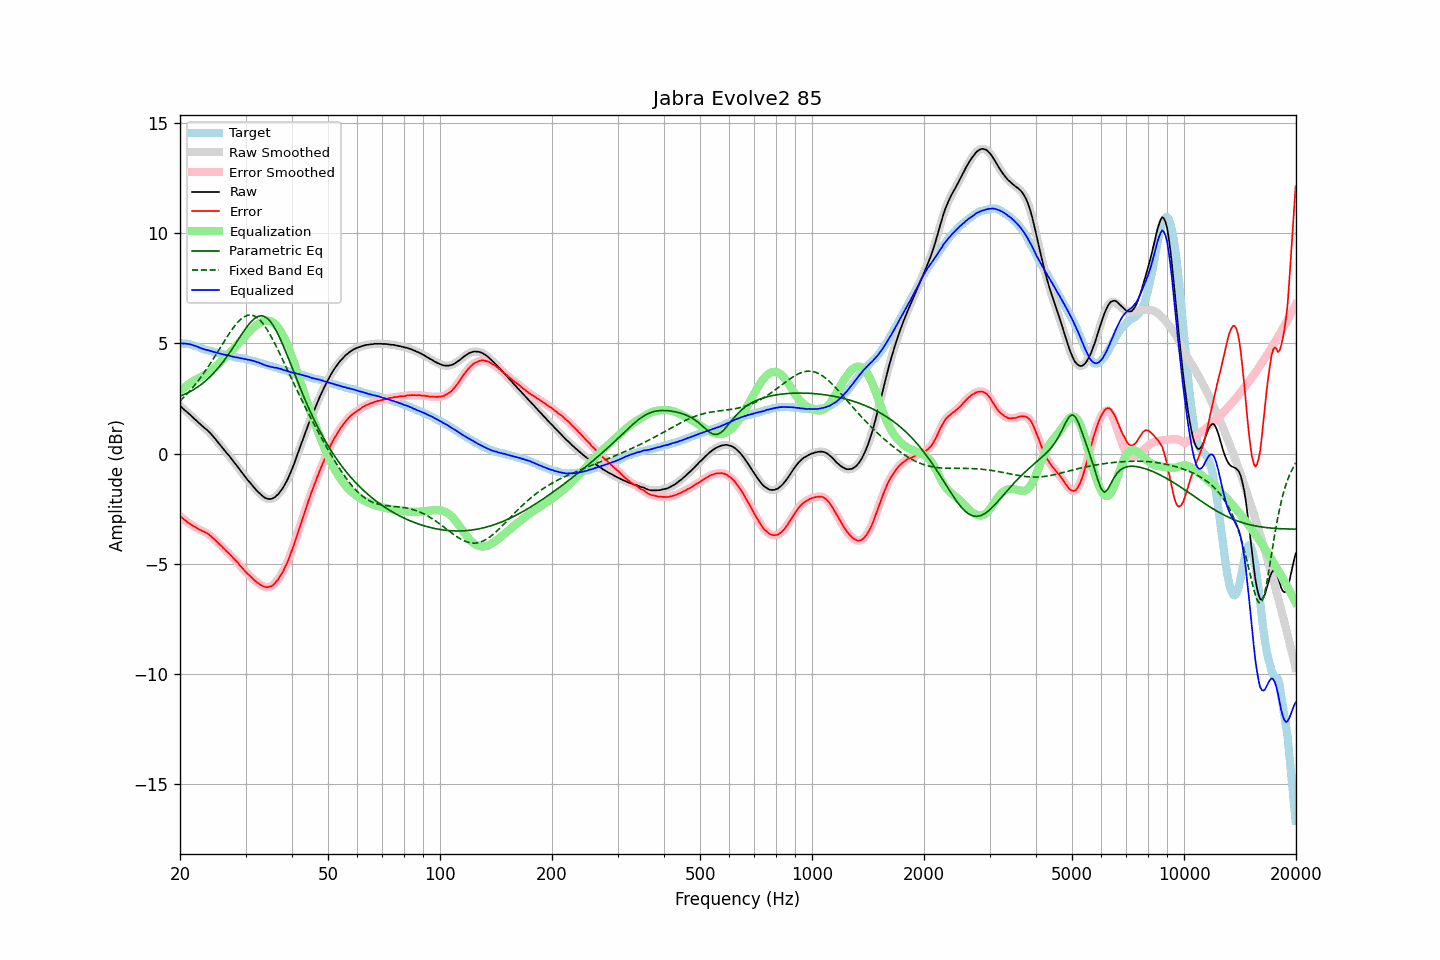

Values plotted in this chart, from the file beside it:
frequency, raw, error, smoothed, error_smoothed, equalization, parametric_eq, fixed_band_eq, equalized_raw, equalized_smoothed, target
20.00, 2.16, -2.84, 2.16, -2.84, 2.84, 2.60, 2.38, 4.99, 4.99, 5.00
20.20, 2.10, -2.89, 2.09, -2.90, 2.90, 2.63, 2.45, 4.99, 4.99, 4.99
20.40, 2.03, -2.96, 2.03, -2.96, 2.96, 2.66, 2.52, 4.99, 4.99, 4.99
20.61, 1.97, -3.01, 1.97, -3.01, 3.02, 2.69, 2.60, 4.99, 4.98, 4.98
20.81, 1.91, -3.07, 1.90, -3.07, 3.07, 2.72, 2.67, 4.98, 4.98, 4.98
21.02, 1.84, -3.14, 1.84, -3.13, 3.13, 2.76, 2.75, 4.96, 4.97, 4.98
21.23, 1.78, -3.18, 1.77, -3.18, 3.18, 2.80, 2.83, 4.96, 4.95, 4.96
21.44, 1.71, -3.23, 1.71, -3.23, 3.23, 2.84, 2.91, 4.94, 4.93, 4.94
21.66, 1.64, -3.28, 1.64, -3.27, 3.28, 2.88, 3.00, 4.91, 4.91, 4.92
21.87, 1.57, -3.32, 1.57, -3.32, 3.32, 2.92, 3.09, 4.89, 4.89, 4.88
22.09, 1.51, -3.36, 1.50, -3.36, 3.36, 2.97, 3.18, 4.87, 4.86, 4.86
22.31, 1.44, -3.41, 1.44, -3.40, 3.40, 3.02, 3.27, 4.84, 4.84, 4.84
22.54, 1.37, -3.45, 1.37, -3.44, 3.44, 3.07, 3.37, 4.81, 4.81, 4.81
22.76, 1.31, -3.48, 1.30, -3.48, 3.47, 3.12, 3.46, 4.78, 4.78, 4.78
22.99, 1.24, -3.52, 1.24, -3.51, 3.51, 3.18, 3.56, 4.75, 4.75, 4.75
23.22, 1.18, -3.55, 1.18, -3.55, 3.55, 3.24, 3.67, 4.73, 4.73, 4.72
23.45, 1.12, -3.59, 1.12, -3.58, 3.59, 3.30, 3.77, 4.71, 4.71, 4.70
23.69, 1.06, -3.62, 1.06, -3.63, 3.64, 3.36, 3.88, 4.69, 4.69, 4.68
23.92, 0.99, -3.67, 0.99, -3.68, 3.68, 3.43, 3.99, 4.67, 4.67, 4.66
24.16, 0.92, -3.73, 0.91, -3.73, 3.74, 3.50, 4.10, 4.66, 4.65, 4.65
24.40, 0.83, -3.80, 0.83, -3.80, 3.80, 3.57, 4.21, 4.62, 4.63, 4.63
24.65, 0.75, -3.86, 0.74, -3.87, 3.86, 3.65, 4.32, 4.61, 4.61, 4.61
24.89, 0.66, -3.93, 0.66, -3.93, 3.93, 3.73, 4.44, 4.59, 4.59, 4.59
25.14, 0.57, -4.00, 0.57, -4.00, 4.00, 3.81, 4.56, 4.57, 4.57, 4.57
25.39, 0.48, -4.07, 0.48, -4.07, 4.07, 3.90, 4.67, 4.55, 4.55, 4.55
25.65, 0.39, -4.15, 0.39, -4.14, 4.14, 3.99, 4.79, 4.53, 4.53, 4.54
25.91, 0.30, -4.21, 0.30, -4.21, 4.21, 4.08, 4.91, 4.51, 4.51, 4.51
26.16, 0.21, -4.29, 0.21, -4.29, 4.29, 4.18, 5.03, 4.49, 4.49, 4.50
26.43, 0.12, -4.36, 0.12, -4.36, 4.36, 4.28, 5.14, 4.48, 4.48, 4.47
26.69, 0.03, -4.44, 0.03, -4.43, 4.43, 4.38, 5.26, 4.46, 4.46, 4.46
26.96, -0.05, -4.50, -0.06, -4.50, 4.50, 4.48, 5.37, 4.45, 4.45, 4.44
27.23, -0.14, -4.57, -0.15, -4.58, 4.57, 4.59, 5.48, 4.43, 4.43, 4.43
27.50, -0.24, -4.65, -0.24, -4.65, 4.65, 4.70, 5.59, 4.41, 4.41, 4.41
27.77, -0.33, -4.72, -0.33, -4.73, 4.72, 4.81, 5.69, 4.39, 4.39, 4.39
28.05, -0.42, -4.80, -0.43, -4.80, 4.80, 4.92, 5.78, 4.38, 4.38, 4.38
28.33, -0.52, -4.87, -0.52, -4.88, 4.88, 5.03, 5.87, 4.36, 4.36, 4.35
28.62, -0.61, -4.95, -0.62, -4.96, 4.96, 5.14, 5.96, 4.35, 4.35, 4.34
28.90, -0.71, -5.05, -0.71, -5.04, 5.05, 5.25, 6.03, 4.33, 4.33, 4.34
29.19, -0.81, -5.13, -0.81, -5.13, 5.13, 5.37, 6.10, 4.32, 4.32, 4.32
29.48, -0.90, -5.22, -0.91, -5.22, 5.21, 5.47, 6.15, 4.31, 4.30, 4.31
29.78, -1.00, -5.30, -1.00, -5.30, 5.29, 5.58, 6.20, 4.29, 4.29, 4.29
30.08, -1.09, -5.37, -1.09, -5.38, 5.37, 5.68, 6.24, 4.28, 4.28, 4.28
30.38, -1.19, -5.45, -1.19, -5.45, 5.45, 5.78, 6.27, 4.26, 4.26, 4.26
30.68, -1.27, -5.51, -1.28, -5.52, 5.52, 5.87, 6.28, 4.25, 4.24, 4.24
30.99, -1.36, -5.58, -1.36, -5.59, 5.59, 5.96, 6.28, 4.23, 4.23, 4.22
31.30, -1.45, -5.66, -1.45, -5.66, 5.66, 6.03, 6.27, 4.21, 4.21, 4.21
31.61, -1.53, -5.73, -1.54, -5.73, 5.73, 6.10, 6.24, 4.20, 4.19, 4.20
31.93, -1.62, -5.79, -1.62, -5.79, 5.79, 6.15, 6.21, 4.17, 4.17, 4.16
32.24, -1.70, -5.85, -1.70, -5.85, 5.85, 6.20, 6.16, 4.14, 4.15, 4.14
32.57, -1.77, -5.89, -1.78, -5.90, 5.90, 6.22, 6.10, 4.12, 4.12, 4.12
32.89, -1.84, -5.95, -1.84, -5.95, 5.94, 6.24, 6.03, 4.09, 4.09, 4.11
33.22, -1.90, -5.98, -1.91, -5.99, 5.97, 6.24, 5.94, 4.07, 4.06, 4.08
33.55, -1.96, -6.03, -1.96, -6.02, 6.00, 6.23, 5.85, 4.03, 4.03, 4.07
33.89, -2.01, -6.05, -2.01, -6.05, 6.01, 6.19, 5.75, 4.00, 4.00, 4.03
34.23, -2.04, -6.06, -2.04, -6.06, 6.02, 6.15, 5.64, 3.98, 3.98, 4.02
34.57, -2.06, -6.05, -2.06, -6.05, 6.02, 6.08, 5.52, 3.96, 3.96, 3.99
34.92, -2.06, -6.03, -2.06, -6.04, 6.00, 6.00, 5.39, 3.94, 3.94, 3.97
35.27, -2.05, -6.01, -2.05, -6.00, 5.97, 5.91, 5.26, 3.92, 3.92, 3.96
35.62, -2.02, -5.96, -2.02, -5.95, 5.93, 5.80, 5.13, 3.91, 3.91, 3.93
35.97, -1.98, -5.88, -1.98, -5.89, 5.87, 5.68, 4.98, 3.89, 3.90, 3.90
... 635 more rows
